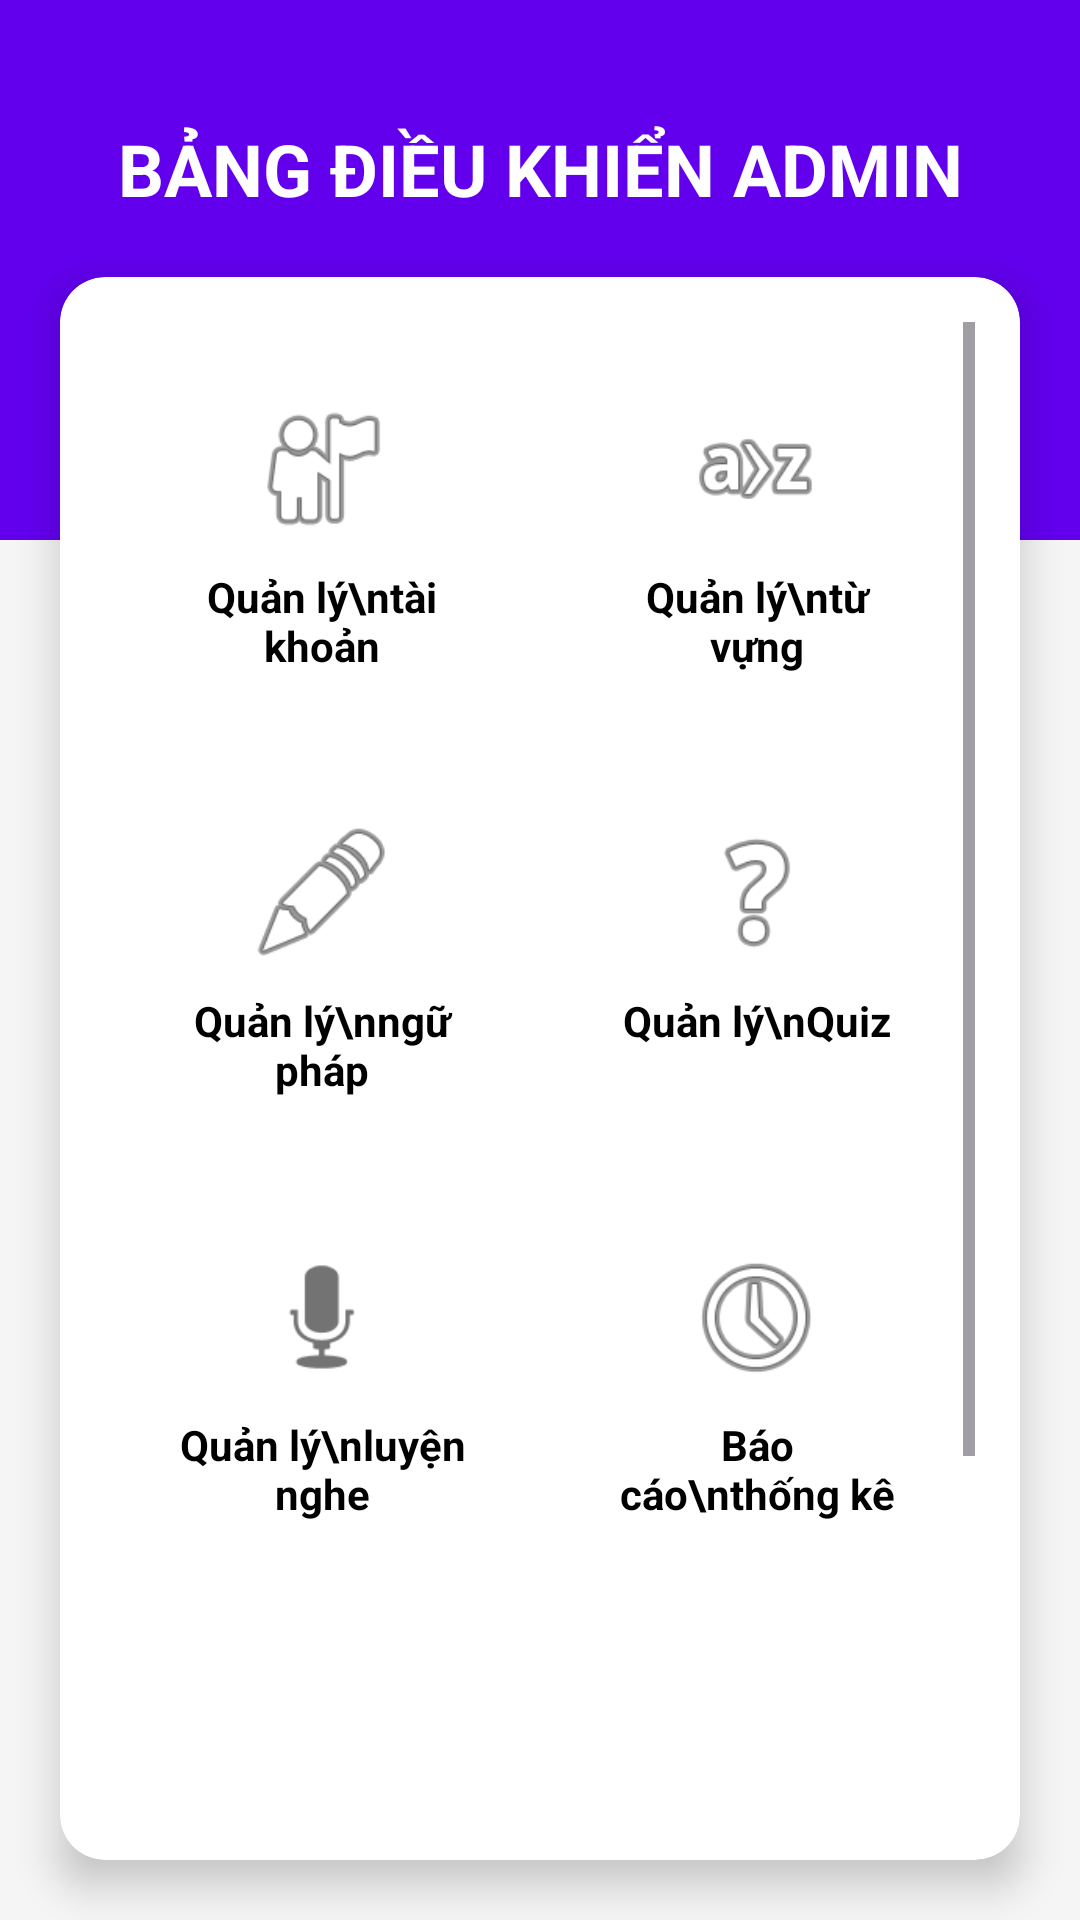

Here is an Android app screen rendered from its layout file. Give the layout XML and the strings, colors and styles it references.
<!-- AndroidManifest.xml: application theme Theme.BTLMobile -->
<!-- res/layout/admin_form.xml -->
<?xml version="1.0" encoding="utf-8"?>
<androidx.constraintlayout.widget.ConstraintLayout xmlns:android="http://schemas.android.com/apk/res/android"
    xmlns:app="http://schemas.android.com/apk/res-auto"
    android:id="@+id/main"
    android:layout_width="match_parent"
    android:layout_height="match_parent"
    android:background="#F5F5F5">

    <View
        android:id="@+id/headerBackground"
        android:layout_width="match_parent"
        android:layout_height="180dp"
        android:background="@color/design_default_color_primary"
        app:layout_constraintTop_toTopOf="parent" />

    <TextView
        android:id="@+id/txtAdminTitle"
        android:layout_width="wrap_content"
        android:layout_height="wrap_content"
        android:layout_marginTop="40dp"
        android:text="BẢNG ĐIỀU KHIỂN ADMIN"
        android:textColor="@android:color/white"
        android:textSize="24sp"
        android:textStyle="bold"
        app:layout_constraintEnd_toEndOf="parent"
        app:layout_constraintStart_toStartOf="parent"
        app:layout_constraintTop_toTopOf="parent" />

    <androidx.cardview.widget.CardView
        android:layout_width="match_parent"
        android:layout_height="0dp"
        android:layout_marginHorizontal="20dp"
        android:layout_marginTop="20dp"
        android:layout_marginBottom="20dp"
        app:cardCornerRadius="15dp"
        app:cardElevation="8dp"
        app:layout_constraintBottom_toBottomOf="parent"
        app:layout_constraintTop_toBottomOf="@id/txtAdminTitle">

        <ScrollView
            android:layout_width="match_parent"
            android:layout_height="match_parent"
            android:padding="15dp">

            <GridLayout
                android:layout_width="match_parent"
                android:layout_height="wrap_content"
                android:columnCount="2"
                android:useDefaultMargins="true">

                
                <LinearLayout
                    android:id="@+id/btnQLTaiKhoan"
                    android:layout_width="0dp"
                    android:layout_height="wrap_content"
                    android:layout_columnWeight="1"
                    android:background="?attr/selectableItemBackground"
                    android:clickable="true"
                    android:focusable="true"
                    android:gravity="center"
                    android:orientation="vertical"
                    android:padding="20dp">

                    <ImageView
                        android:layout_width="50dp"
                        android:layout_height="50dp"
                        android:src="@android:drawable/ic_menu_myplaces" />

                    <TextView
                        android:layout_width="wrap_content"
                        android:layout_height="wrap_content"
                        android:layout_marginTop="8dp"
                        android:text="Quản lý\ntài khoản"
                        android:textAlignment="center"
                        android:textColor="@android:color/black"
                        android:textStyle="bold" />
                </LinearLayout>

                
                <LinearLayout
                    android:id="@+id/btnQLTuVung"
                    android:layout_width="0dp"
                    android:layout_height="wrap_content"
                    android:layout_columnWeight="1"
                    android:background="?attr/selectableItemBackground"
                    android:clickable="true"
                    android:focusable="true"
                    android:gravity="center"
                    android:orientation="vertical"
                    android:padding="20dp">

                    <ImageView
                        android:layout_width="50dp"
                        android:layout_height="50dp"
                        android:src="@android:drawable/ic_menu_sort_alphabetically" />

                    <TextView
                        android:layout_width="wrap_content"
                        android:layout_height="wrap_content"
                        android:layout_marginTop="8dp"
                        android:text="Quản lý\ntừ vựng"
                        android:textAlignment="center"
                        android:textColor="@android:color/black"
                        android:textStyle="bold" />
                </LinearLayout>

                
                <LinearLayout
                    android:id="@+id/btnQLNguPhap"
                    android:layout_width="0dp"
                    android:layout_height="wrap_content"
                    android:layout_columnWeight="1"
                    android:background="?attr/selectableItemBackground"
                    android:clickable="true"
                    android:focusable="true"
                    android:gravity="center"
                    android:orientation="vertical"
                    android:padding="20dp">

                    <ImageView
                        android:layout_width="50dp"
                        android:layout_height="50dp"
                        android:src="@android:drawable/ic_menu_edit" />

                    <TextView
                        android:layout_width="wrap_content"
                        android:layout_height="wrap_content"
                        android:layout_marginTop="8dp"
                        android:text="Quản lý\nngữ pháp"
                        android:textAlignment="center"
                        android:textColor="@android:color/black"
                        android:textStyle="bold" />
                </LinearLayout>

                
                <LinearLayout
                    android:id="@+id/btnQLQuiz"
                    android:layout_width="0dp"
                    android:layout_height="wrap_content"
                    android:layout_columnWeight="1"
                    android:background="?attr/selectableItemBackground"
                    android:clickable="true"
                    android:focusable="true"
                    android:gravity="center"
                    android:orientation="vertical"
                    android:padding="20dp">

                    <ImageView
                        android:layout_width="50dp"
                        android:layout_height="50dp"
                        android:src="@android:drawable/ic_menu_help" />

                    <TextView
                        android:layout_width="wrap_content"
                        android:layout_height="wrap_content"
                        android:layout_marginTop="8dp"
                        android:text="Quản lý\nQuiz"
                        android:textAlignment="center"
                        android:textColor="@android:color/black"
                        android:textStyle="bold" />
                </LinearLayout>

                
                <LinearLayout
                    android:id="@+id/btnQLLuyenNghe"
                    android:layout_width="0dp"
                    android:layout_height="wrap_content"
                    android:layout_columnWeight="1"
                    android:background="?attr/selectableItemBackground"
                    android:clickable="true"
                    android:focusable="true"
                    android:gravity="center"
                    android:orientation="vertical"
                    android:padding="20dp">

                    <ImageView
                        android:layout_width="50dp"
                        android:layout_height="50dp"
                        android:src="@android:drawable/ic_btn_speak_now" />

                    <TextView
                        android:layout_width="wrap_content"
                        android:layout_height="wrap_content"
                        android:layout_marginTop="8dp"
                        android:text="Quản lý\nluyện nghe"
                        android:textAlignment="center"
                        android:textColor="@android:color/black"
                        android:textStyle="bold" />
                </LinearLayout>

                
                <LinearLayout
                    android:id="@+id/btnThongKe"
                    android:layout_width="0dp"
                    android:layout_height="wrap_content"
                    android:layout_columnWeight="1"
                    android:background="?attr/selectableItemBackground"
                    android:clickable="true"
                    android:focusable="true"
                    android:gravity="center"
                    android:orientation="vertical"
                    android:padding="20dp">

                    <ImageView
                        android:layout_width="50dp"
                        android:layout_height="50dp"
                        android:src="@android:drawable/ic_menu_recent_history" />

                    <TextView
                        android:layout_width="wrap_content"
                        android:layout_height="wrap_content"
                        android:layout_marginTop="8dp"
                        android:text="Báo cáo\nthống kê"
                        android:textAlignment="center"
                        android:textColor="@android:color/black"
                        android:textStyle="bold" />
                </LinearLayout>

                
                <LinearLayout
                    android:id="@+id/btnDangXuat"
                    android:layout_width="0dp"
                    android:layout_height="wrap_content"
                    android:layout_columnWeight="1"
                    android:layout_gravity="center"
                    android:layout_columnSpan="2"
                    android:background="?attr/selectableItemBackground"
                    android:clickable="true"
                    android:focusable="true"
                    android:gravity="center"
                    android:orientation="vertical"
                    android:padding="20dp">

                    <ImageView
                        android:layout_width="50dp"
                        android:layout_height="50dp"
                        android:src="@android:drawable/ic_lock_power_off" />

                    <TextView
                        android:layout_width="wrap_content"
                        android:layout_height="wrap_content"
                        android:layout_marginTop="8dp"
                        android:text="Đăng xuất"
                        android:textColor="@android:color/holo_red_dark"
                        android:textStyle="bold" />
                </LinearLayout>

            </GridLayout>
        </ScrollView>
    </androidx.cardview.widget.CardView>

</androidx.constraintlayout.widget.ConstraintLayout>
<!-- resources referenced by this layout -->
<resources>
  <style name="Theme.BTLMobile" parent="Base.Theme.BTLMobile" />
  <style name="Base.Theme.BTLMobile" parent="Theme.Material3.DayNight">
          
          <item name="colorPrimary">@color/design_default_color_primary</item>
          <item name="windowActionBar">true</item>
          <item name="windowNoTitle">false</item>
      </style>
</resources>
